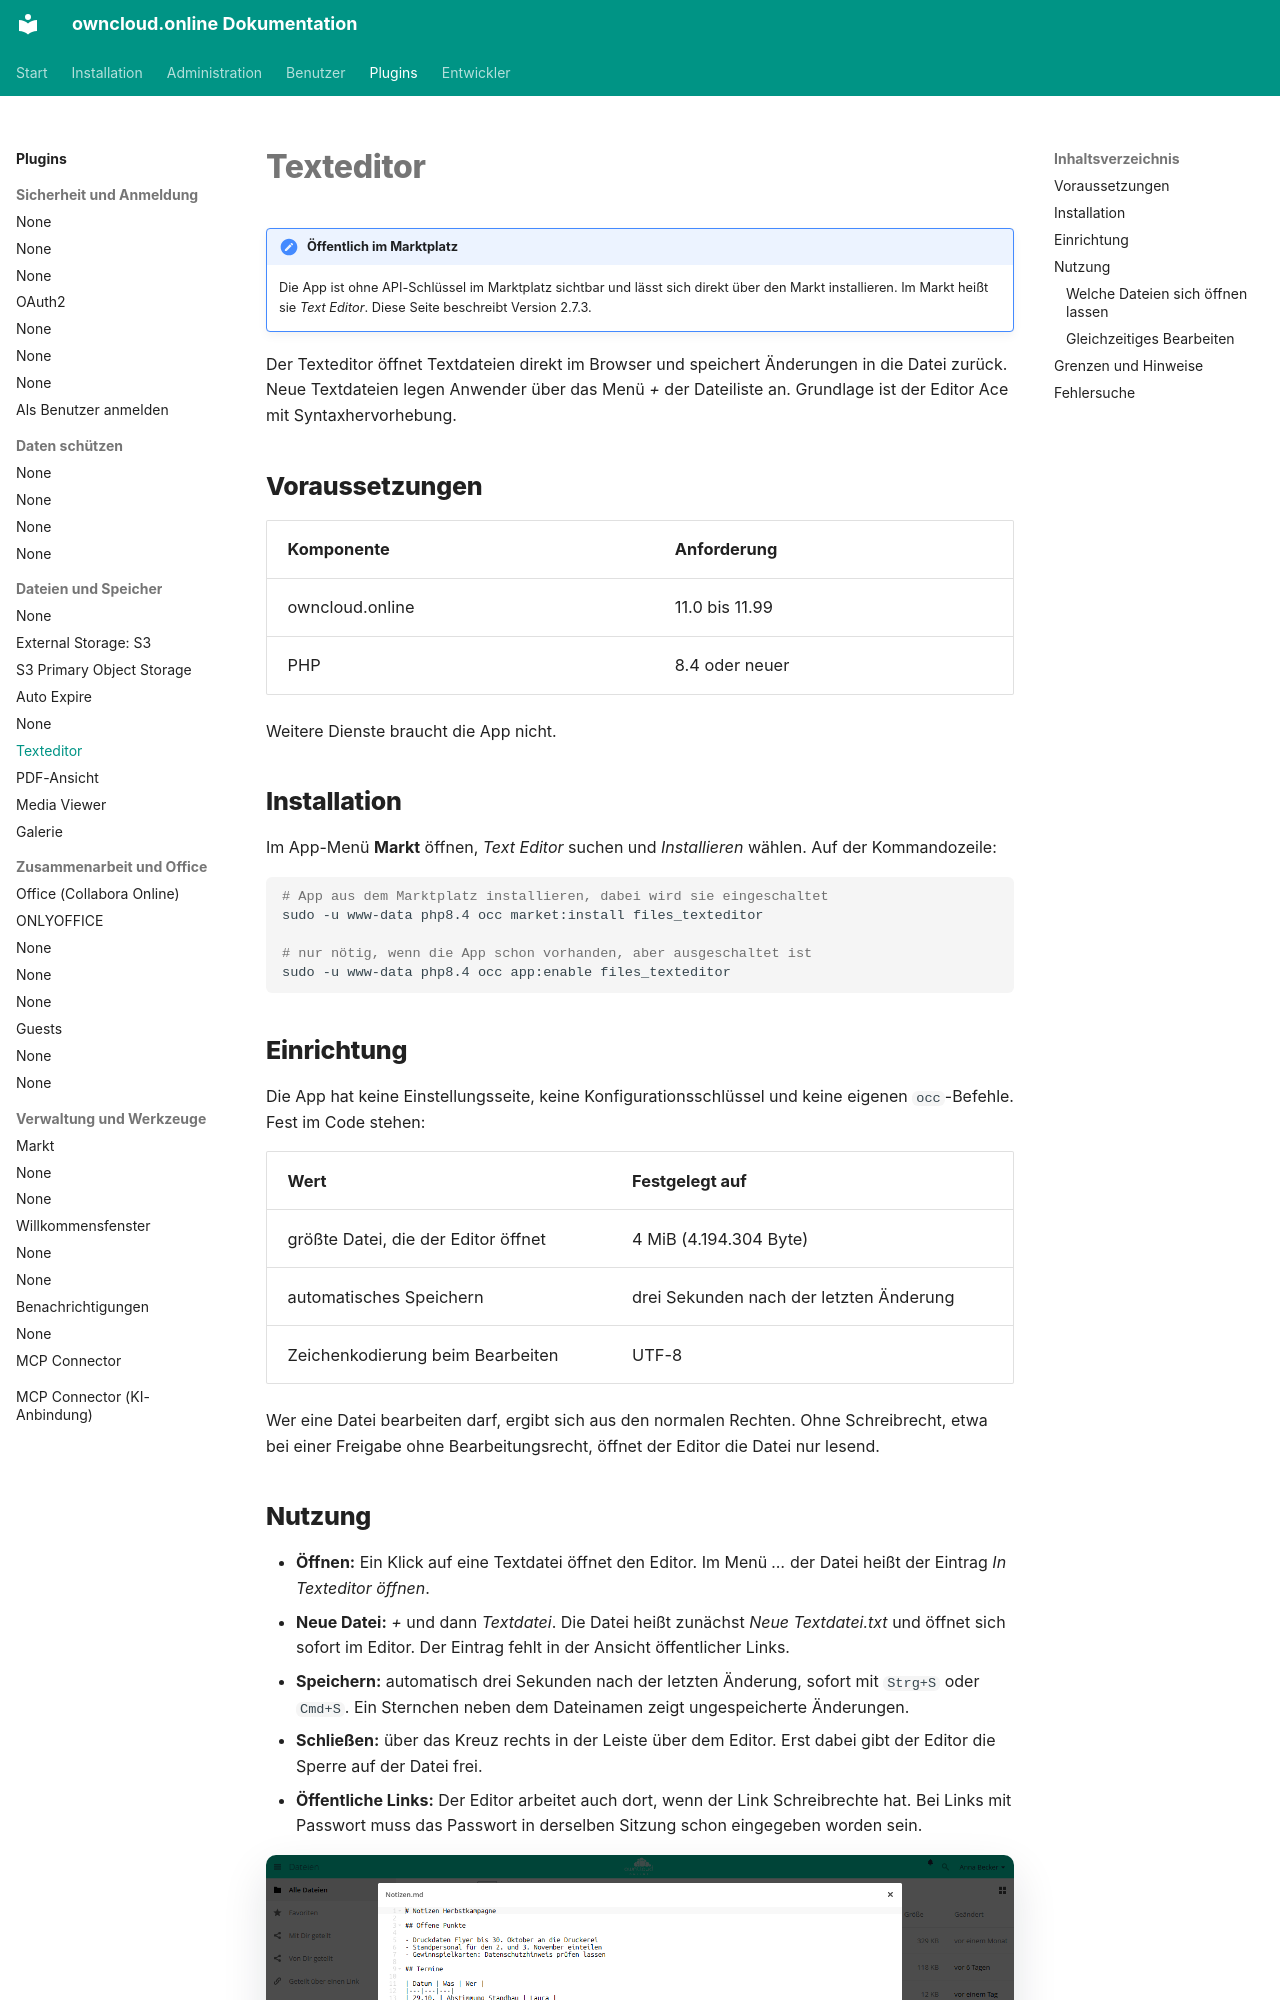

repository: BWTECH-github/owncloud.online · page: plugins/apps/files_texteditor/index.html · generator: mkdocs

# Texteditor

!!! note "Öffentlich im Marktplatz"
    Die App ist ohne API-Schlüssel im Marktplatz sichtbar und lässt sich direkt
    über den Markt installieren. Im Markt heißt sie *Text Editor*. Diese Seite
    beschreibt Version 2.7.3.

Der Texteditor öffnet Textdateien direkt im Browser und speichert Änderungen in
die Datei zurück. Neue Textdateien legen Anwender über das Menü *+* der
Dateiliste an. Grundlage ist der Editor Ace mit Syntaxhervorhebung.

## Voraussetzungen {#voraussetzungen}

| Komponente | Anforderung |
| --- | --- |
| owncloud.online | 11.0 bis 11.99 |
| PHP | 8.4 oder neuer |

Weitere Dienste braucht die App nicht.

## Installation {#installation}

Im App-Menü **Markt** öffnen, *Text Editor* suchen und *Installieren* wählen.
Auf der Kommandozeile:

```bash
# App aus dem Marktplatz installieren, dabei wird sie eingeschaltet
sudo -u www-data php8.4 occ market:install files_texteditor

# nur nötig, wenn die App schon vorhanden, aber ausgeschaltet ist
sudo -u www-data php8.4 occ app:enable files_texteditor
```

## Einrichtung {#einrichtung}

Die App hat keine Einstellungsseite, keine Konfigurationsschlüssel und keine
eigenen `occ`-Befehle. Fest im Code stehen:

| Wert | Festgelegt auf |
| --- | --- |
| größte Datei, die der Editor öffnet | 4 MiB (4.194.304 Byte) |
| automatisches Speichern | drei Sekunden nach der letzten Änderung |
| Zeichenkodierung beim Bearbeiten | UTF-8 |

Wer eine Datei bearbeiten darf, ergibt sich aus den normalen Rechten. Ohne
Schreibrecht, etwa bei einer Freigabe ohne Bearbeitungsrecht, öffnet der Editor
die Datei nur lesend.

## Nutzung {#nutzung}

- **Öffnen:** Ein Klick auf eine Textdatei öffnet den Editor. Im Menü *…* der
  Datei heißt der Eintrag *In Texteditor öffnen*.
- **Neue Datei:** *+* und dann *Textdatei*. Die Datei heißt zunächst
  *Neue Textdatei.txt* und öffnet sich sofort im Editor. Der Eintrag fehlt in
  der Ansicht öffentlicher Links.
- **Speichern:** automatisch drei Sekunden nach der letzten Änderung, sofort
  mit `Strg+S` oder `Cmd+S`. Ein Sternchen neben dem Dateinamen zeigt
  ungespeicherte Änderungen.
- **Schließen:** über das Kreuz rechts in der Leiste über dem Editor. Erst
  dabei gibt der Editor die Sperre auf der Datei frei.
- **Öffentliche Links:** Der Editor arbeitet auch dort, wenn der Link
  Schreibrechte hat. Bei Links mit Passwort muss das Passwort in derselben
  Sitzung schon eingegeben worden sein.

![Markdown-Datei Notizen.md im Texteditor mit Zeilennummern](../../assets/screenshots/de/files-text-editor.png)

*Textdateien wie .txt und .md öffnen und bearbeiten Sie direkt im Browser.*
